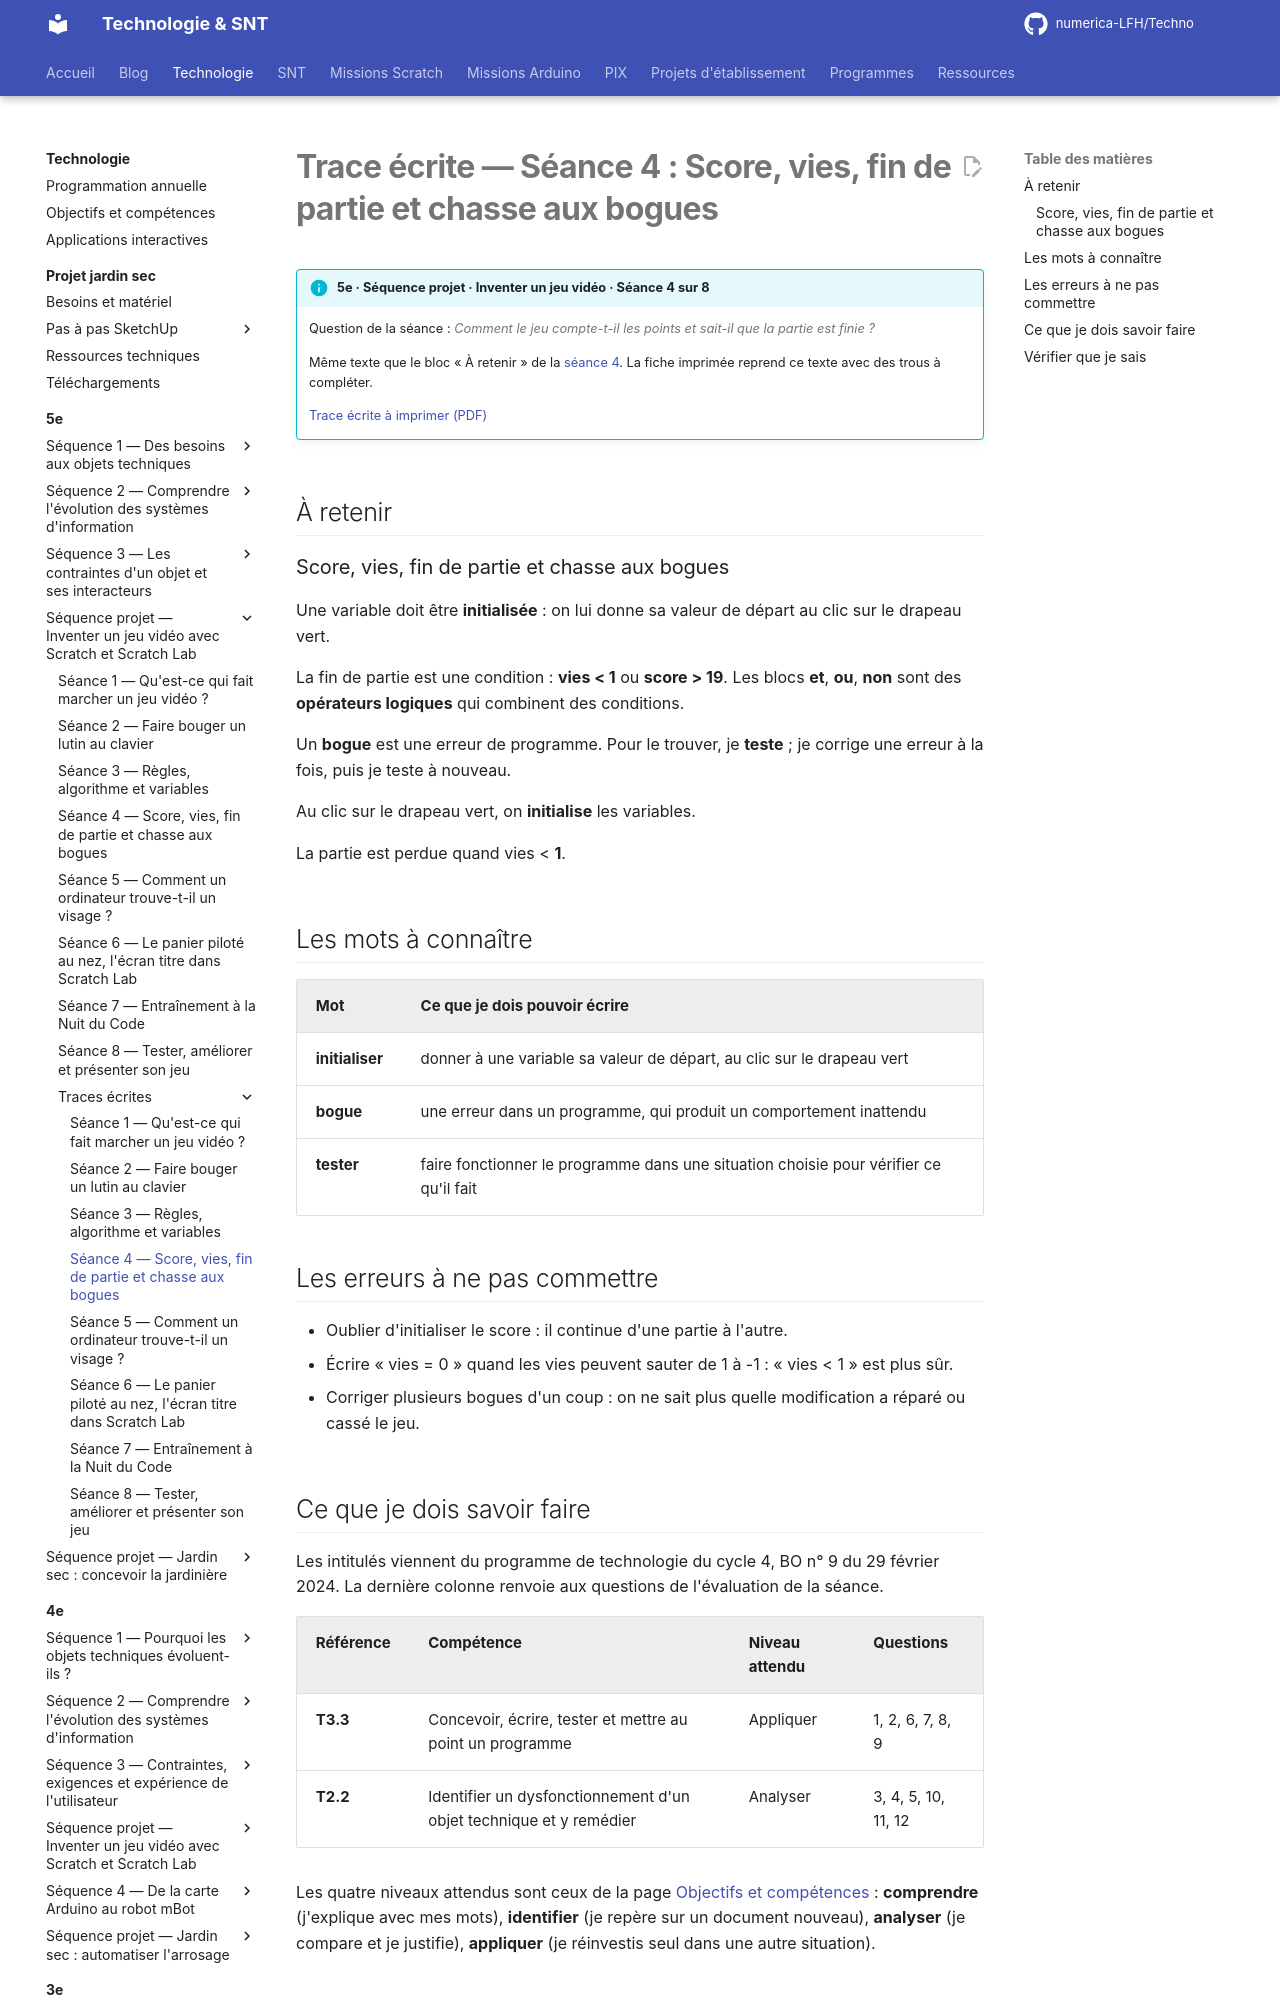

repository: numerica-LFH/Techno · page: technologie/5e/sequence-jeu-video/trace-ecrite-seance-4/index.html · generator: mkdocs

# Trace écrite — Séance 4 : Score, vies, fin de partie et chasse aux bogues

!!! info "5e · Séquence projet · Inventer un jeu vidéo · Séance 4 sur 8"

    Question de la séance : *Comment le jeu compte-t-il les points et sait-il que la partie est finie ?*

    Même texte que le bloc « À retenir » de la [séance 4](seance-4.md). La fiche imprimée reprend ce texte avec des trous à compléter.

    [Trace écrite à imprimer (PDF)](traces/5e-jeu-video-seance4-trace.pdf)

## À retenir

### Score, vies, fin de partie et chasse aux bogues

Une variable doit être **initialisée** : on lui donne sa valeur de départ au clic sur le drapeau vert.

La fin de partie est une condition : **vies < 1** ou **score > 19**. Les blocs **et**, **ou**, **non** sont des **opérateurs logiques** qui combinent des conditions.

Un **bogue** est une erreur de programme. Pour le trouver, je **teste** ; je corrige une erreur à la fois, puis je teste à nouveau.

Au clic sur le drapeau vert, on **initialise** les variables.

La partie est perdue quand vies < **1**.

## Les mots à connaître

| Mot | Ce que je dois pouvoir écrire |
|---|---|
| **initialiser** | donner à une variable sa valeur de départ, au clic sur le drapeau vert |
| **bogue** | une erreur dans un programme, qui produit un comportement inattendu |
| **tester** | faire fonctionner le programme dans une situation choisie pour vérifier ce qu'il fait |

## Les erreurs à ne pas commettre

- Oublier d'initialiser le score : il continue d'une partie à l'autre.
- Écrire « vies = 0 » quand les vies peuvent sauter de 1 à -1 : « vies < 1 » est plus sûr.
- Corriger plusieurs bogues d'un coup : on ne sait plus quelle modification a réparé ou cassé le jeu.
